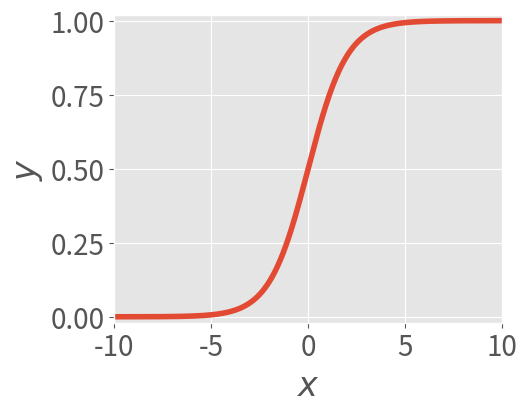
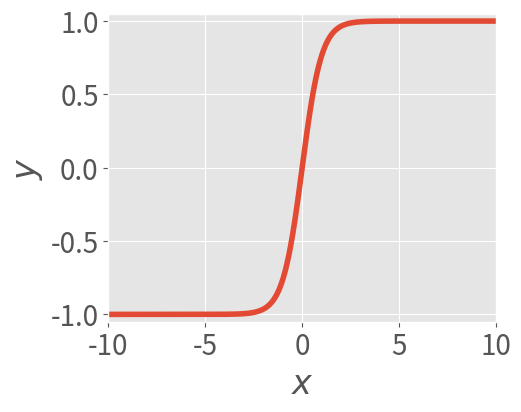
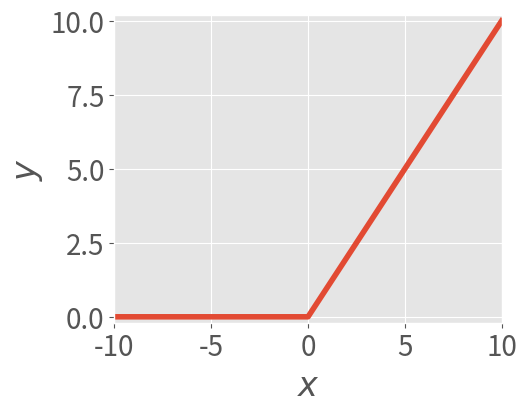

Write Python code to recreate these figures, in order.
!pip install -qq py-img-gen

import pathlib

current_dir = pathlib.Path.cwd()
project_dir = current_dir / "data" / "activation-function"
project_dir.mkdir(parents=True, exist_ok=True)

import matplotlib.pyplot as plt
import numpy as np

plt.style.use("ggplot")
plt.rcParams["font.size"] = 20


def visualize(
    ax,
    x: np.ndarray,
    y: np.ndarray,
    bottom: float,
    top: float,
):
    ax.set_xlim(-10, 10)
    ax.set_ylim(bottom, top)
    ax.set_xlabel(r"$x$")
    ax.set_ylabel(r"$y$")
    ax.plot(x, y, linewidth=4)
    return ax

x = np.arange(-10, 10, 0.01)
x

def sigmoid_function(x):
    return 1.0 / (1.0 + np.exp(-x))


y = sigmoid_function(x)

fig, ax = plt.subplots(figsize=(5, 4))
ax = visualize(ax, x, y, bottom=-0.02, top=1.02)
fig.savefig(project_dir / "sigmoid.pdf")

def tanh_function(x):
    return (np.exp(x) - np.exp(-x)) / (
        np.exp(x) + np.exp(-x)
    )


y = tanh_function(x)

fig, ax = plt.subplots(figsize=(5, 4))
ax = visualize(ax, x, y, bottom=-1.05, top=1.05)
fig.savefig(project_dir / "tanh.pdf")

def relu_function(x):
    return np.maximum(0, x)


y = relu_function(x)

fig, ax = plt.subplots(figsize=(5, 4))
ax = visualize(ax, x, y, bottom=-0.2, top=10.2)
fig.savefig(project_dir / "relu.pdf")